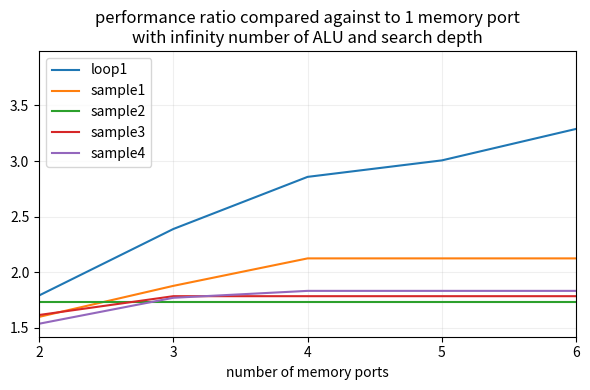

This figure's Python source:
#!/usr/bin/env python3

import matplotlib.pyplot as plt
import numpy as np


loop1, s1, s2, s3, s4 = [[
 1, 2093, 2.552,
 2, 1168, 1.424,
 3, 876, 1.068,
 4, 732, 0.893,
 5, 696, 0.849,
 6, 636, 0.776,
 7, 600, 0.732,
 8, 540, 0.659,
 9, 540, 0.659,
10, 540, 0.659,
], [
 1, 3231, 2.459,
 2, 2020, 1.537,
 3, 1720, 1.309,
 4, 1520, 1.157,
 5, 1520, 1.157,
 6, 1520, 1.157,
 7, 1520, 1.157,
 8, 1520, 1.157,
 9, 1520, 1.157,
10, 1520, 1.157,
], [
 1, 360, 2.000,
 2, 208, 1.156,
 3, 208, 1.156,
 4, 208, 1.156,
 5, 208, 1.156,
 6, 208, 1.156,
 7, 208, 1.156,
 8, 208, 1.156,
 9, 208, 1.156,
10, 208, 1.156,
], [
 1, 6024, 2.000,
 2, 3726, 1.237,
 3, 3372, 1.120,
 4, 3372, 1.120,
 5, 3372, 1.120,
 6, 3372, 1.120,
 7, 3372, 1.120,
 8, 3372, 1.120,
 9, 3372, 1.120,
10, 3372, 1.120,
], [
 1, 2925, 2.092,
 2, 1901, 1.360,
 3, 1651, 1.181,
 4, 1595, 1.141,
 5, 1595, 1.141,
 6, 1595, 1.141,
 7, 1595, 1.141,
 8, 1595, 1.141,
 9, 1595, 1.141,
10, 1595, 1.141,
]]

def extract2(x):
    data = np.array(x).reshape((10, 3))
    return data[:,2]

def extract(x):
    data = np.array(x).reshape((10, 3))
    col = data[:,2]
    before = col[:-1].reshape(9)
    after  = col[ 1:].reshape(9)
    return col[0] / after

start = 1
end = 10
fig = plt.figure(figsize=(6,3))
plt.plot(np.arange(start, end + 1), extract2(loop1), label='loop1')
plt.plot(np.arange(start, end + 1), extract2(s1), label='sample1')
plt.plot(np.arange(start, end + 1), extract2(s2), label='sample2')
plt.plot(np.arange(start, end + 1), extract2(s3), label='sample3')
plt.plot(np.arange(start, end + 1), extract2(s4), label='sample4')
plt.grid(which='both', alpha=0.2)
plt.legend()
plt.close(fig)

start = 2
end = 10
fig = plt.figure(figsize=(6,4))
plt.plot(np.arange(start, end + 1), extract(loop1), label='loop1')
plt.plot(np.arange(start, end + 1), extract(s1), label='sample1')
plt.plot(np.arange(start, end + 1), extract(s2), label='sample2')
plt.plot(np.arange(start, end + 1), extract(s3), label='sample3')
plt.plot(np.arange(start, end + 1), extract(s4), label='sample4')
plt.grid(which='both', alpha=0.2)
plt.legend()
plt.title('performance ratio compared against to 1 memory port\nwith infinity number of ALU and search depth')
plt.xlabel('number of memory ports')
plt.xticks(np.arange(2, 10, 1))
plt.xlim(2, 6)
fig.tight_layout()


plt.show()
